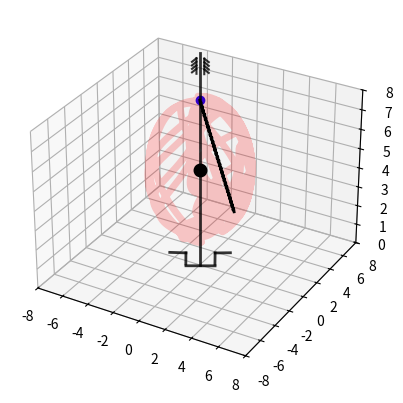

The matplotlib source for this figure:
import numpy as np
import matplotlib.pyplot as plt
from matplotlib.animation import FuncAnimation
from scipy.integrate import odeint
import sympy as sp
import math

Steps = 1000

def formY(y, t, fV, fOm):
    y1,y2,y3,y4 = y
    dydt = [y3,y4,fV(y1,y2,y3,y4),fOm(y1,y2,y3,y4)]
    return dydt

# defining parameters
alpha = math.pi / 6
M = 1
m = 0.1
R = 0.3
c = 20
l0 = 0.2
g = 9.81

# defining t as a symbol (it will be the independent variable)
t = sp.Symbol('t')

# defining phi, ksi, Vphi=dphi/dt and Vpsi=dpsi/dt as functions of 't'
phi = sp.Function('phi')(t)
psi = sp.Function('psi')(t)
Vphi = sp.Function('Vphi')(t)
Vpsi = sp.Function('Vpsi')(t)
l = 2 * R * sp.cos(phi)  # длина пружины

#1 defining the kinetic energy
TT1 = M * R**2 * Vphi**2 / 2
V1 = 2*Vpsi * R
V2 = Vphi * R * sp.sin(2 * psi)
Vr2 = V1**2 + V2**2
TT2 = m * Vr2 / 2
TT = TT1+TT2

# 2 defining the potential energy
Pi1 = 2 * R * m * g * sp.sin(psi)**2
Pi2 = (c * (l - l0)**2) / 2
Pi = Pi1+Pi2

# 3 Not potential force
M = alpha * phi**2;

# Lagrange function
L = TT-Pi

# equations
ur1 = sp.diff(sp.diff(L,Vphi),t)-sp.diff(L,phi) - M
ur2 = sp.diff(sp.diff(L,Vpsi),t)-sp.diff(L,psi)

# isolating second derivatives(dV/dt and dom/dt) using Kramer's method
a11 = ur1.coeff(sp.diff(Vphi,t),1)
a12 = ur1.coeff(sp.diff(Vpsi,t),1)
a21 = ur2.coeff(sp.diff(Vphi,t),1)
a22 = ur2.coeff(sp.diff(Vpsi,t),1)
b1 = -(ur1.coeff(sp.diff(Vphi,t),0)).coeff(sp.diff(Vpsi,t),0).subs([(sp.diff(phi,t),Vphi), (sp.diff(psi,t), Vpsi)])
b2 = -(ur2.coeff(sp.diff(Vphi,t),0)).coeff(sp.diff(Vpsi,t),0).subs([(sp.diff(phi,t),Vphi), (sp.diff(psi,t), Vpsi)])

detA = a11*a22-a12*a21
detA1 = b1*a22-b2*a21
detA2 = a11*b2-b1*a21

dVdt = detA1/detA
domdt = detA2/detA

countOfFrames = 2000

# Constructing the system of differential equations
T = np.linspace(0, 25, countOfFrames)
fVphi = sp.lambdify([phi,psi,Vphi,Vpsi], dVdt, "numpy")
fVpsi = sp.lambdify([phi,psi,Vphi,Vpsi], domdt, "numpy")
y0 = [0, np.pi/6, -0.5, 0]
sol = odeint(formY, y0, T, args = (fVphi, fVpsi))

t = sp.Symbol('t')
phi = sol[:,0]
psi = sol[:,1]
Vphi = sol[:,2]
Vpsi = sol[:,3]
fig = plt.figure()
ax = fig.add_subplot(projection='3d')
ax.set(xlim=[-8, 8], ylim=[-8, 8], zlim=[0, 8])
y = 3.5 * np.cos(psi)
z = 3.5 * np.sin(psi)
Z_PointCentral = 8.5
Y_PointCentral = 0
X_PointCentral = 0
PointCentral = ax.plot(X_PointCentral, Y_PointCentral, Z_PointCentral, color='blue', marker='o', markeredgewidth=1)[0]

Z_PointM = 5
X_PointM = 0
Y_PointM = 0
Circle_cir = ax.plot(y * np.cos(phi), y * np.sin(phi), z + 5, linewidth=5, color='red', alpha=.2)[0]
PointM = ax.plot(X_PointM, Y_PointM, Z_PointM, color='black', marker='o', markeredgewidth=4)[0]


def get_spring_line(coils, diameter, start, end):
    x = np.linspace(start[0], end[0], coils * 2)
    y = np.linspace(start[1], end[1], coils * 2)
    z = np.linspace(start[2], end[2], coils * 2)
    for i in range(1, len(z) - 1):
        z[i] = z[i] + diameter * 1 * (-1) ** i
    return np.array([x, y, z], dtype=object)


ax.plot([0, 0], [0, 0], [0, 10.80], linewidth=2, color='black', alpha=.8) #stick
ax.plot([-2.25, -1.25], [-0.25, 0.25], [0.3, 0.3], linewidth=2, color='black', alpha=.8)
ax.plot([-1.25, -1.25], [0.23, 0.25], [-0.3, 0.3], linewidth=2, color='black', alpha=.8)
ax.plot([-1.25, 0.5], [0.25, 1.25], [-0.4, -0.4], linewidth=2, color='black', alpha=.8)
ax.plot([0.5, 0.5], [1.23, 1.25], [-0.3, 0.3], linewidth=2, color='black', alpha=.8)
ax.plot([0.5, 1.40], [1.25, 1.80], [0.3, 0.3], linewidth=2, color='black', alpha=.8)
ax.plot([-0.25, -0.25], [0, 0], [9.75, 10.5], linewidth=1.5, color='black', alpha=.8)

ax.plot([0.25, 0.25], [0.15, 0.15], [9.77, 10.52], linewidth=1.5, color='black', alpha=.8) #right
ax.plot([0.25, 0.5], [0.15, 0.3], [10.52, 10.35], linewidth=1.5, color='black', alpha=.8)
ax.plot([0.25, 0.5], [0.15, 0.3], [10.35, 10.17], linewidth=1.5, color='black', alpha=.8)
ax.plot([0.25, 0.5], [0.15, 0.3], [10.17, 10], linewidth=1.5, color='black', alpha=.8)
ax.plot([0.25, 0.5], [0.15, 0.3], [10, 9.83], linewidth=1.5, color='black', alpha=.8)

ax.plot([-0.25, -0.5], [0, -0.15], [10.5, 10.33], linewidth=1.5, color='black', alpha=.8) #left
ax.plot([-0.25, -0.5], [0, -0.15], [10.33, 10.16], linewidth=1.5, color='black', alpha=.8)
ax.plot([-0.25, -0.5], [0, -0.15], [10.16, 9.99], linewidth=1.5, color='black', alpha=.8)
ax.plot([-0.25, -0.5], [0, -0.15], [9.99, 9.82], linewidth=1.5, color='black', alpha=.8)

#spring
spring_xyz = get_spring_line(30, 0.1, [0, 0, 8.5], [1, 3, 2])
spring = ax.plot(spring_xyz[0], spring_xyz[1], spring_xyz[2], linewidth=2, color='black')[0]

def Kino(i):
    Circle_cir.set_data_3d(y * np.cos(psi[i]), y * np.sin(psi[i]), z + 5)
    curz = (Z_PointM + 3.5 * np.cos(psi[i]))
    if curz >= 5:
        delta = curz - 5
        curz = curz - 2 * delta
    PointM.set_data_3d((X_PointM + 3.5 * np.sin(psi[i])) * np.cos(psi[i]),
                       (Y_PointM + 3.5 * np.sin(psi[i])) * np.sin(psi[i]), curz)
    newx = (X_PointM + 3.5 * np.sin(psi[i])) * np.cos(psi[i])
    newy = (Y_PointM + 3.5 * np.sin(psi[i])) * np.sin(psi[i])
    newz = curz
    spring_xyz = get_spring_line(30, 0.2, [0, 0, 8.5], [newx, newy, newz])
    spring.set_data_3d(spring_xyz[0], spring_xyz[1], spring_xyz[2])
    return [Circle_cir, PointM, spring]

anima = FuncAnimation(fig, Kino, frames=500, interval=80)
plt.show()
